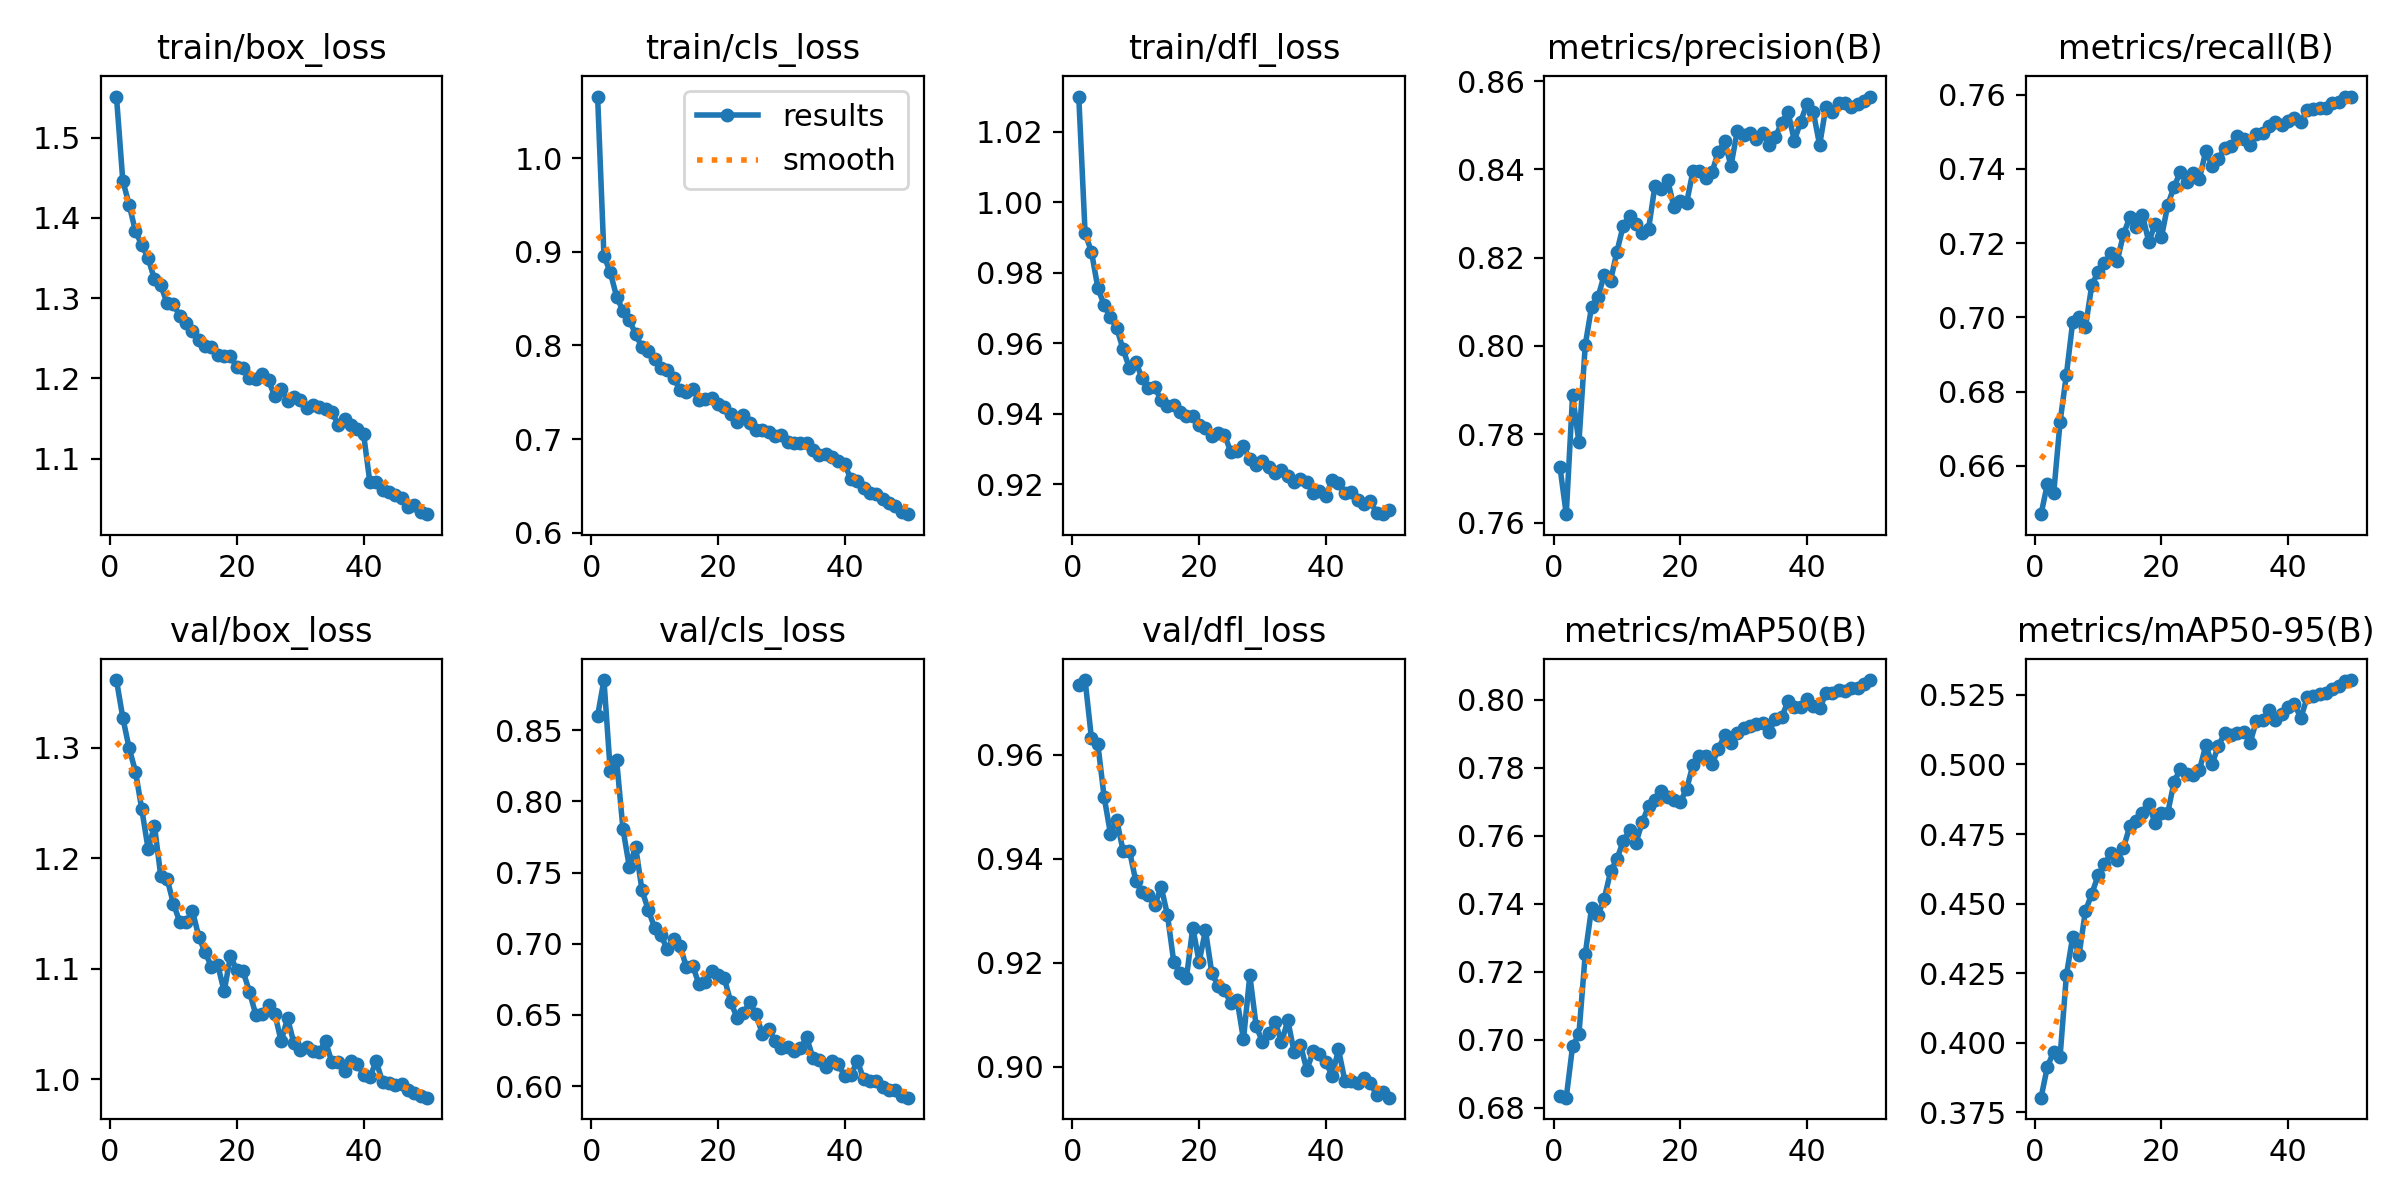

Values plotted in this chart, from the file beside it:
epoch, time, train/box_loss, train/cls_loss, train/dfl_loss, metrics/precision(B), metrics/recall(B), metrics/mAP50(B), metrics/mAP50-95(B), val/box_loss, val/cls_loss, val/dfl_loss, lr/pg0, lr/pg1, lr/pg2
1, 225.4, 1.551, 1.066, 1.03, 0.7726, 0.647, 0.6835, 0.3803, 1.361, 0.8602, 0.9735, 0.0006649, 0.0006649, 0.0006649
2, 437.2, 1.446, 0.8956, 0.9911, 0.7619, 0.6551, 0.683, 0.3915, 1.327, 0.8852, 0.9744, 0.001305, 0.001305, 0.001305
3, 657.2, 1.416, 0.8783, 0.9859, 0.7889, 0.6527, 0.6982, 0.3968, 1.3, 0.821, 0.9632, 0.001919, 0.001919, 0.001919
4, 870.2, 1.383, 0.852, 0.9758, 0.7782, 0.6718, 0.7017, 0.395, 1.279, 0.829, 0.9622, 0.001881, 0.001881, 0.001881
5, 1077, 1.366, 0.8371, 0.9708, 0.8002, 0.6845, 0.7253, 0.4243, 1.244, 0.7807, 0.952, 0.001842, 0.001842, 0.001842
6, 1286, 1.35, 0.8276, 0.9673, 0.8089, 0.6988, 0.7387, 0.4382, 1.208, 0.7541, 0.9448, 0.001802, 0.001802, 0.001802
7, 1492, 1.323, 0.8118, 0.9642, 0.811, 0.7001, 0.7366, 0.4317, 1.23, 0.7682, 0.9474, 0.001762, 0.001762, 0.001762
8, 1699, 1.316, 0.7983, 0.9582, 0.8161, 0.6973, 0.7415, 0.4474, 1.184, 0.7377, 0.9415, 0.001723, 0.001723, 0.001723
9, 1904, 1.293, 0.7937, 0.9529, 0.8148, 0.7086, 0.7495, 0.4535, 1.181, 0.7236, 0.9416, 0.001683, 0.001683, 0.001683
10, 2113, 1.292, 0.7855, 0.9547, 0.8214, 0.7123, 0.7532, 0.4601, 1.159, 0.7113, 0.9358, 0.001644, 0.001644, 0.001644
11, 2322, 1.278, 0.776, 0.9499, 0.8273, 0.7145, 0.7584, 0.4641, 1.142, 0.706, 0.9336, 0.001604, 0.001604, 0.001604
12, 2531, 1.268, 0.7738, 0.9472, 0.8295, 0.7173, 0.7616, 0.468, 1.142, 0.696, 0.9331, 0.001564, 0.001564, 0.001564
13, 2739, 1.26, 0.7655, 0.9475, 0.8276, 0.7151, 0.7579, 0.4656, 1.152, 0.7035, 0.9311, 0.001525, 0.001525, 0.001525
14, 2944, 1.247, 0.7525, 0.9437, 0.8256, 0.7223, 0.764, 0.47, 1.129, 0.6987, 0.9346, 0.001485, 0.001485, 0.001485
15, 3146, 1.24, 0.7509, 0.9422, 0.8266, 0.7269, 0.7688, 0.4777, 1.115, 0.6837, 0.9292, 0.001446, 0.001446, 0.001446
16, 3351, 1.239, 0.7535, 0.9425, 0.8363, 0.7245, 0.7706, 0.4798, 1.102, 0.6847, 0.9201, 0.001406, 0.001406, 0.001406
17, 3557, 1.229, 0.7421, 0.9404, 0.8356, 0.7276, 0.7731, 0.4824, 1.103, 0.6715, 0.9181, 0.001366, 0.001366, 0.001366
18, 3762, 1.228, 0.7425, 0.9394, 0.8377, 0.7203, 0.7713, 0.4858, 1.08, 0.6728, 0.9171, 0.001327, 0.001327, 0.001327
19, 3969, 1.228, 0.7436, 0.9394, 0.8315, 0.7251, 0.7706, 0.4788, 1.112, 0.6808, 0.9268, 0.001287, 0.001287, 0.001287
20, 4173, 1.214, 0.7371, 0.9367, 0.8329, 0.7216, 0.77, 0.4826, 1.099, 0.6781, 0.9202, 0.001248, 0.001248, 0.001248
21, 4379, 1.212, 0.7347, 0.936, 0.8324, 0.7303, 0.7737, 0.4826, 1.098, 0.6757, 0.9263, 0.001208, 0.001208, 0.001208
22, 4586, 1.2, 0.7271, 0.9337, 0.8396, 0.7352, 0.7809, 0.4938, 1.079, 0.6593, 0.9181, 0.001168, 0.001168, 0.001168
23, 4798, 1.199, 0.7179, 0.9345, 0.8397, 0.7392, 0.7834, 0.4985, 1.058, 0.648, 0.9155, 0.001129, 0.001129, 0.001129
24, 5005, 1.206, 0.7257, 0.934, 0.838, 0.7363, 0.7834, 0.4966, 1.059, 0.651, 0.9147, 0.001089, 0.001089, 0.001089
25, 5210, 1.197, 0.7169, 0.9291, 0.8393, 0.7388, 0.781, 0.4961, 1.067, 0.6589, 0.9123, 0.00105, 0.00105, 0.00105
26, 5414, 1.177, 0.7093, 0.9294, 0.844, 0.7373, 0.7855, 0.4979, 1.059, 0.6503, 0.9128, 0.00101, 0.00101, 0.00101
27, 5617, 1.187, 0.7101, 0.9307, 0.8463, 0.7448, 0.7895, 0.5068, 1.034, 0.6369, 0.9053, 0.0009704, 0.0009704, 0.0009704
28, 5823, 1.172, 0.7072, 0.927, 0.8408, 0.7409, 0.7872, 0.5001, 1.055, 0.64, 0.9176, 0.0009308, 0.0009308, 0.0009308
29, 6022, 1.177, 0.7037, 0.9253, 0.8487, 0.7426, 0.7902, 0.5068, 1.033, 0.6318, 0.9079, 0.0008912, 0.0008912, 0.0008912
30, 6225, 1.174, 0.7043, 0.9264, 0.8478, 0.7458, 0.7916, 0.5112, 1.027, 0.6269, 0.9047, 0.0008516, 0.0008516, 0.0008516
31, 6436, 1.164, 0.6973, 0.925, 0.8483, 0.7462, 0.7922, 0.5105, 1.029, 0.6272, 0.9064, 0.000812, 0.000812, 0.000812
32, 6641, 1.167, 0.6955, 0.9232, 0.8468, 0.7489, 0.793, 0.5112, 1.025, 0.6247, 0.9087, 0.0007724, 0.0007724, 0.0007724
33, 6849, 1.164, 0.6954, 0.924, 0.8483, 0.7481, 0.7931, 0.5117, 1.025, 0.6265, 0.9047, 0.0007328, 0.0007328, 0.0007328
34, 7054, 1.162, 0.696, 0.9222, 0.8455, 0.7464, 0.7905, 0.5077, 1.034, 0.6342, 0.9089, 0.0006932, 0.0006932, 0.0006932
35, 7262, 1.158, 0.6887, 0.9206, 0.8473, 0.7495, 0.7943, 0.5158, 1.015, 0.6196, 0.9028, 0.0006536, 0.0006536, 0.0006536
36, 7471, 1.142, 0.6832, 0.9214, 0.8506, 0.7498, 0.7948, 0.516, 1.015, 0.6187, 0.9042, 0.000614, 0.000614, 0.000614
37, 7681, 1.149, 0.6842, 0.9206, 0.8531, 0.7514, 0.7996, 0.5194, 1.008, 0.6137, 0.8993, 0.0005744, 0.0005744, 0.0005744
38, 7884, 1.142, 0.6811, 0.9175, 0.8465, 0.7525, 0.7978, 0.5161, 1.017, 0.6177, 0.903, 0.0005348, 0.0005348, 0.0005348
39, 8100, 1.137, 0.677, 0.9181, 0.8508, 0.7518, 0.7978, 0.5181, 1.014, 0.6152, 0.9024, 0.0004952, 0.0004952, 0.0004952
40, 8305, 1.131, 0.6729, 0.9166, 0.8549, 0.7529, 0.8003, 0.5208, 1.004, 0.6071, 0.9008, 0.0004556, 0.0004556, 0.0004556
41, 8507, 1.071, 0.6572, 0.9212, 0.8529, 0.7538, 0.7981, 0.5216, 1.002, 0.6077, 0.8983, 0.000416, 0.000416, 0.000416
42, 8703, 1.07, 0.6549, 0.9202, 0.8455, 0.7525, 0.7974, 0.5167, 1.016, 0.6178, 0.9033, 0.0003764, 0.0003764, 0.0003764
43, 8896, 1.061, 0.6476, 0.9175, 0.8542, 0.756, 0.8018, 0.5241, 0.9976, 0.6046, 0.8973, 0.0003368, 0.0003368, 0.0003368
44, 9093, 1.059, 0.6425, 0.9177, 0.853, 0.7561, 0.802, 0.5247, 0.9962, 0.6033, 0.8972, 0.0002972, 0.0002972, 0.0002972
45, 9290, 1.055, 0.6419, 0.9155, 0.8551, 0.7565, 0.803, 0.5251, 0.9949, 0.6034, 0.8969, 0.0002576, 0.0002576, 0.0002576
46, 9488, 1.05, 0.6356, 0.9143, 0.8549, 0.7563, 0.8026, 0.5257, 0.9959, 0.5994, 0.8978, 0.000218, 0.000218, 0.000218
47, 9685, 1.04, 0.6315, 0.9152, 0.8542, 0.7578, 0.8033, 0.5271, 0.9899, 0.5971, 0.8969, 0.0001784, 0.0001784, 0.0001784
48, 9883, 1.042, 0.6287, 0.9119, 0.8548, 0.758, 0.8034, 0.5281, 0.9878, 0.5974, 0.8946, 0.0001388, 0.0001388, 0.0001388
49, 10081, 1.033, 0.6222, 0.9115, 0.8555, 0.7593, 0.8046, 0.5298, 0.9849, 0.5931, 0.8952, 9.92e-05, 9.92e-05, 9.92e-05
50, 10285, 1.031, 0.6199, 0.9125, 0.8565, 0.7595, 0.8058, 0.5303, 0.9834, 0.5918, 0.8941, 5.96e-05, 5.96e-05, 5.96e-05
